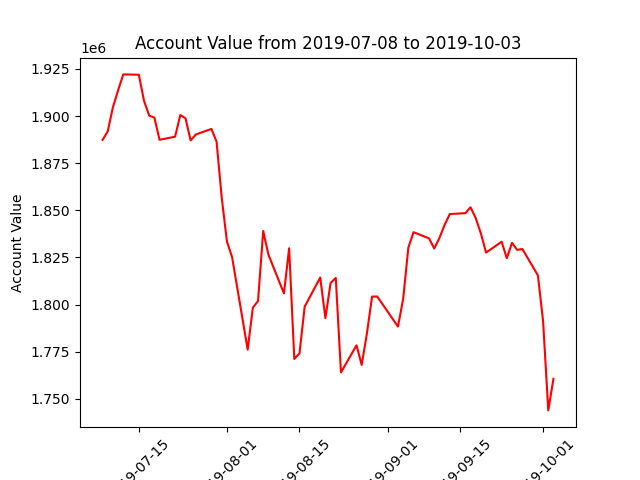

Source data for this figure (header and first rows):
datadate, account_value
20190708, 1887316
20190709, 1891868
20190710, 1904644
20190711, 1913607
20190712, 1922053
20190715, 1921876
20190716, 1908075
20190717, 1900196
20190718, 1899149
20190719, 1887392
20190722, 1889042
20190723, 1900511
20190724, 1898842
20190725, 1887067
20190726, 1890221
20190729, 1893155
20190730, 1886399
20190731, 1856537
20190801, 1833505
20190802, 1825126
20190805, 1776184
20190806, 1798396
20190807, 1801945
20190808, 1839043
20190809, 1826513
20190812, 1805976
20190813, 1829886
20190814, 1771200
20190815, 1774201
20190816, 1798954
20190819, 1814406
20190820, 1792850
20190821, 1811523
20190822, 1814186
20190823, 1764095
20190826, 1778457
20190827, 1768076
20190828, 1784604
20190829, 1804282
20190830, 1804313
20190903, 1788369
20190904, 1803008
20190905, 1830184
20190906, 1838430
20190909, 1835110
20190910, 1829743
20190911, 1835379
20190912, 1842282
20190913, 1848026
20190916, 1848490
20190917, 1851616
20190918, 1845905
20190919, 1837680
20190920, 1827606
20190923, 1833355
20190924, 1824629
20190925, 1832772
20190926, 1829022
20190927, 1829529
20190930, 1815512
... 3 more rows
